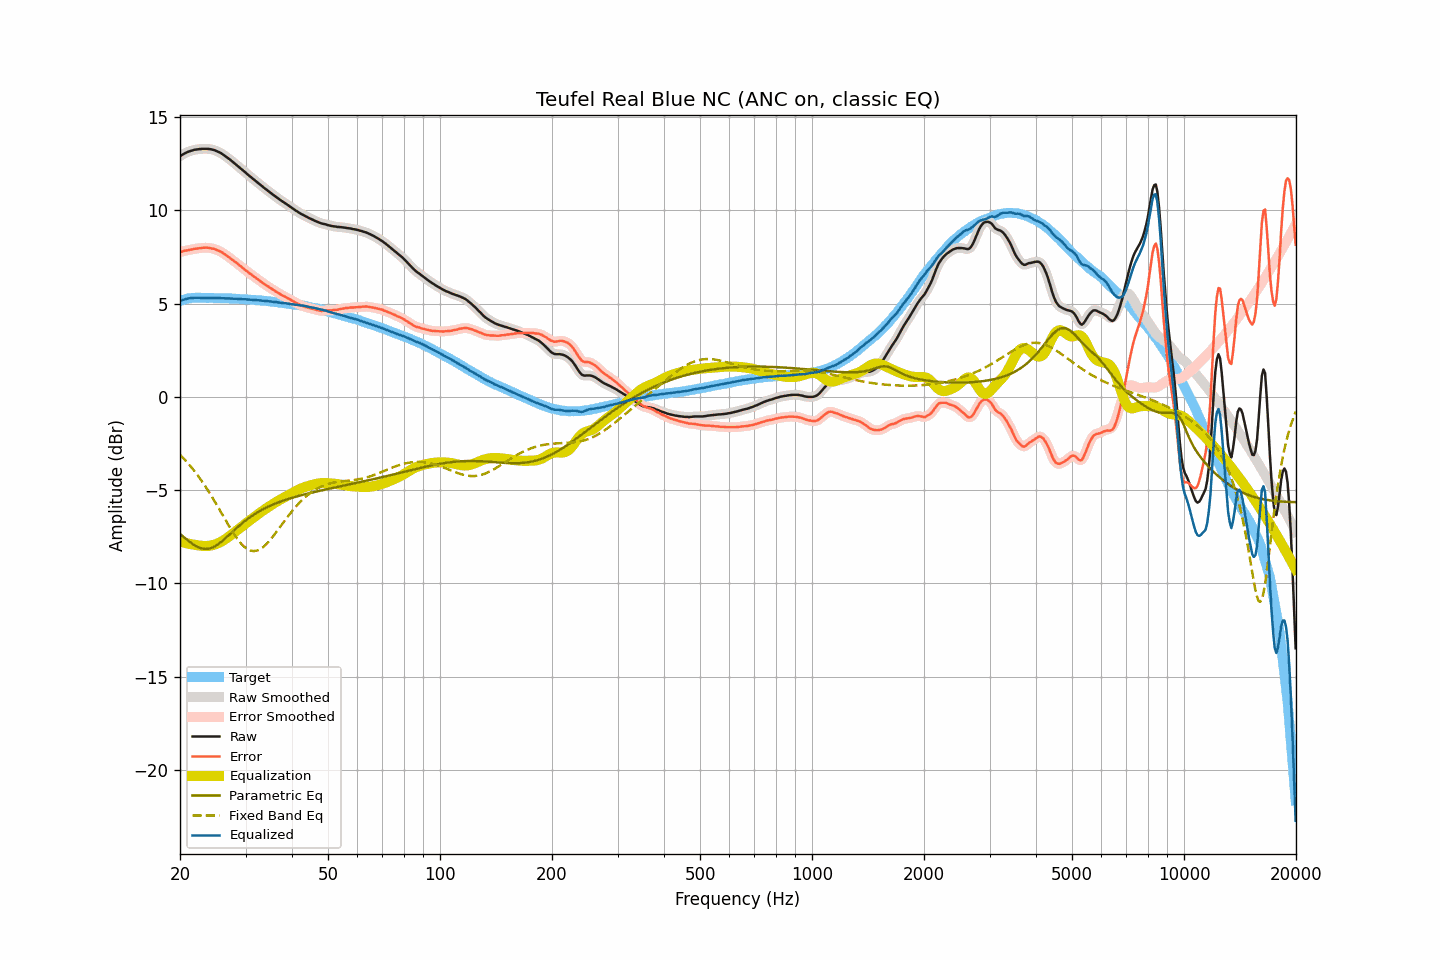

Values plotted in this chart, from the file beside it:
frequency, raw, smoothed, error, error_smoothed, equalization, parametric_eq, fixed_band_eq, equalized_raw, equalized_smoothed, target
20.00, 12.90, 12.90, 7.76, 7.76, -7.76, -7.35, -3.10, 5.14, 5.14, 5.14
20.20, 12.96, 12.96, 7.79, 7.79, -7.79, -7.42, -3.19, 5.17, 5.17, 5.17
20.40, 13.01, 13.01, 7.81, 7.81, -7.81, -7.49, -3.28, 5.20, 5.20, 5.20
20.61, 13.06, 13.06, 7.84, 7.83, -7.83, -7.56, -3.37, 5.23, 5.23, 5.22
20.81, 13.10, 13.10, 7.85, 7.85, -7.85, -7.64, -3.47, 5.25, 5.25, 5.25
21.02, 13.14, 13.14, 7.86, 7.87, -7.87, -7.70, -3.56, 5.27, 5.27, 5.28
21.23, 13.17, 13.17, 7.88, 7.88, -7.88, -7.77, -3.66, 5.28, 5.28, 5.29
21.44, 13.20, 13.20, 7.90, 7.90, -7.90, -7.84, -3.77, 5.30, 5.30, 5.30
21.66, 13.22, 13.22, 7.91, 7.92, -7.92, -7.90, -3.87, 5.30, 5.31, 5.31
21.87, 13.25, 13.24, 7.94, 7.93, -7.93, -7.95, -3.98, 5.32, 5.31, 5.31
22.09, 13.26, 13.26, 7.94, 7.95, -7.95, -8.00, -4.09, 5.31, 5.31, 5.32
22.31, 13.27, 13.27, 7.95, 7.96, -7.96, -8.05, -4.21, 5.31, 5.31, 5.32
22.54, 13.29, 13.28, 7.97, 7.97, -7.97, -8.09, -4.33, 5.32, 5.31, 5.32
22.76, 13.29, 13.29, 7.97, 7.98, -7.98, -8.11, -4.45, 5.31, 5.31, 5.31
22.99, 13.30, 13.30, 7.99, 7.99, -7.99, -8.14, -4.57, 5.31, 5.31, 5.30
23.22, 13.30, 13.30, 8.00, 8.00, -7.99, -8.15, -4.70, 5.30, 5.31, 5.30
23.45, 13.30, 13.30, 8.00, 8.00, -7.99, -8.16, -4.83, 5.30, 5.30, 5.30
23.69, 13.30, 13.30, 8.00, 7.99, -7.99, -8.15, -4.96, 5.31, 5.30, 5.30
23.92, 13.29, 13.29, 7.99, 7.98, -7.99, -8.14, -5.10, 5.30, 5.30, 5.30
24.16, 13.28, 13.28, 7.97, 7.97, -7.97, -8.11, -5.24, 5.31, 5.30, 5.31
24.40, 13.26, 13.26, 7.95, 7.96, -7.96, -8.08, -5.38, 5.30, 5.30, 5.31
24.65, 13.24, 13.24, 7.94, 7.93, -7.93, -8.04, -5.52, 5.31, 5.30, 5.30
24.89, 13.21, 13.21, 7.91, 7.91, -7.91, -8.00, -5.66, 5.30, 5.30, 5.30
25.14, 13.17, 13.17, 7.87, 7.87, -7.87, -7.94, -5.81, 5.29, 5.30, 5.30
25.39, 13.13, 13.13, 7.83, 7.84, -7.84, -7.88, -5.96, 5.29, 5.29, 5.30
25.65, 13.09, 13.09, 7.79, 7.80, -7.79, -7.82, -6.11, 5.29, 5.29, 5.29
25.91, 13.04, 13.04, 7.76, 7.75, -7.75, -7.75, -6.26, 5.29, 5.29, 5.28
26.16, 12.98, 12.98, 7.70, 7.70, -7.69, -7.68, -6.41, 5.28, 5.29, 5.28
26.43, 12.92, 12.92, 7.64, 7.64, -7.64, -7.60, -6.56, 5.28, 5.28, 5.28
26.69, 12.86, 12.86, 7.58, 7.58, -7.58, -7.52, -6.71, 5.28, 5.28, 5.28
26.96, 12.80, 12.80, 7.52, 7.52, -7.52, -7.44, -6.85, 5.28, 5.28, 5.28
27.23, 12.73, 12.73, 7.45, 7.45, -7.46, -7.36, -7.00, 5.27, 5.27, 5.28
27.50, 12.66, 12.66, 7.38, 7.39, -7.39, -7.29, -7.14, 5.27, 5.27, 5.28
27.77, 12.59, 12.59, 7.32, 7.32, -7.32, -7.21, -7.28, 5.26, 5.27, 5.26
28.05, 12.52, 12.52, 7.26, 7.26, -7.26, -7.13, -7.41, 5.26, 5.26, 5.26
28.33, 12.45, 12.44, 7.20, 7.19, -7.19, -7.05, -7.53, 5.26, 5.26, 5.25
28.62, 12.37, 12.37, 7.12, 7.12, -7.12, -6.97, -7.65, 5.25, 5.25, 5.25
28.90, 12.30, 12.30, 7.05, 7.05, -7.05, -6.90, -7.76, 5.25, 5.25, 5.25
29.19, 12.23, 12.22, 6.99, 6.98, -6.98, -6.82, -7.87, 5.25, 5.24, 5.24
29.48, 12.15, 12.15, 6.90, 6.91, -6.91, -6.75, -7.96, 5.23, 5.24, 5.24
29.78, 12.08, 12.08, 6.85, 6.84, -6.85, -6.68, -8.04, 5.23, 5.23, 5.23
30.08, 12.01, 12.00, 6.78, 6.77, -6.78, -6.62, -8.11, 5.23, 5.23, 5.23
30.38, 11.93, 11.93, 6.71, 6.71, -6.71, -6.55, -8.17, 5.22, 5.22, 5.22
30.68, 11.86, 11.86, 6.64, 6.65, -6.64, -6.49, -8.21, 5.21, 5.21, 5.22
30.99, 11.79, 11.79, 6.58, 6.58, -6.58, -6.43, -8.25, 5.21, 5.21, 5.21
31.30, 11.72, 11.72, 6.52, 6.52, -6.52, -6.37, -8.26, 5.20, 5.20, 5.20
31.61, 11.65, 11.65, 6.45, 6.45, -6.45, -6.31, -8.27, 5.20, 5.20, 5.20
31.93, 11.58, 11.58, 6.39, 6.39, -6.39, -6.26, -8.26, 5.19, 5.19, 5.19
32.24, 11.51, 11.51, 6.33, 6.33, -6.33, -6.20, -8.24, 5.18, 5.18, 5.18
32.57, 11.44, 11.44, 6.27, 6.27, -6.26, -6.15, -8.20, 5.18, 5.18, 5.17
32.89, 11.37, 11.37, 6.20, 6.20, -6.20, -6.10, -8.16, 5.17, 5.17, 5.17
33.22, 11.30, 11.30, 6.14, 6.14, -6.14, -6.06, -8.10, 5.16, 5.16, 5.16
33.55, 11.23, 11.23, 6.07, 6.08, -6.08, -6.01, -8.03, 5.15, 5.15, 5.16
33.89, 11.16, 11.16, 6.02, 6.02, -6.02, -5.97, -7.96, 5.14, 5.14, 5.14
34.23, 11.10, 11.09, 5.96, 5.96, -5.96, -5.92, -7.87, 5.14, 5.14, 5.14
34.57, 11.03, 11.03, 5.90, 5.90, -5.90, -5.88, -7.78, 5.13, 5.13, 5.13
34.92, 10.96, 10.96, 5.85, 5.84, -5.84, -5.84, -7.68, 5.11, 5.12, 5.11
35.27, 10.90, 10.90, 5.79, 5.79, -5.79, -5.80, -7.57, 5.11, 5.11, 5.11
35.62, 10.83, 10.83, 5.73, 5.74, -5.73, -5.77, -7.47, 5.09, 5.10, 5.10
35.97, 10.77, 10.77, 5.69, 5.68, -5.68, -5.73, -7.35, 5.09, 5.09, 5.08
... 635 more rows
